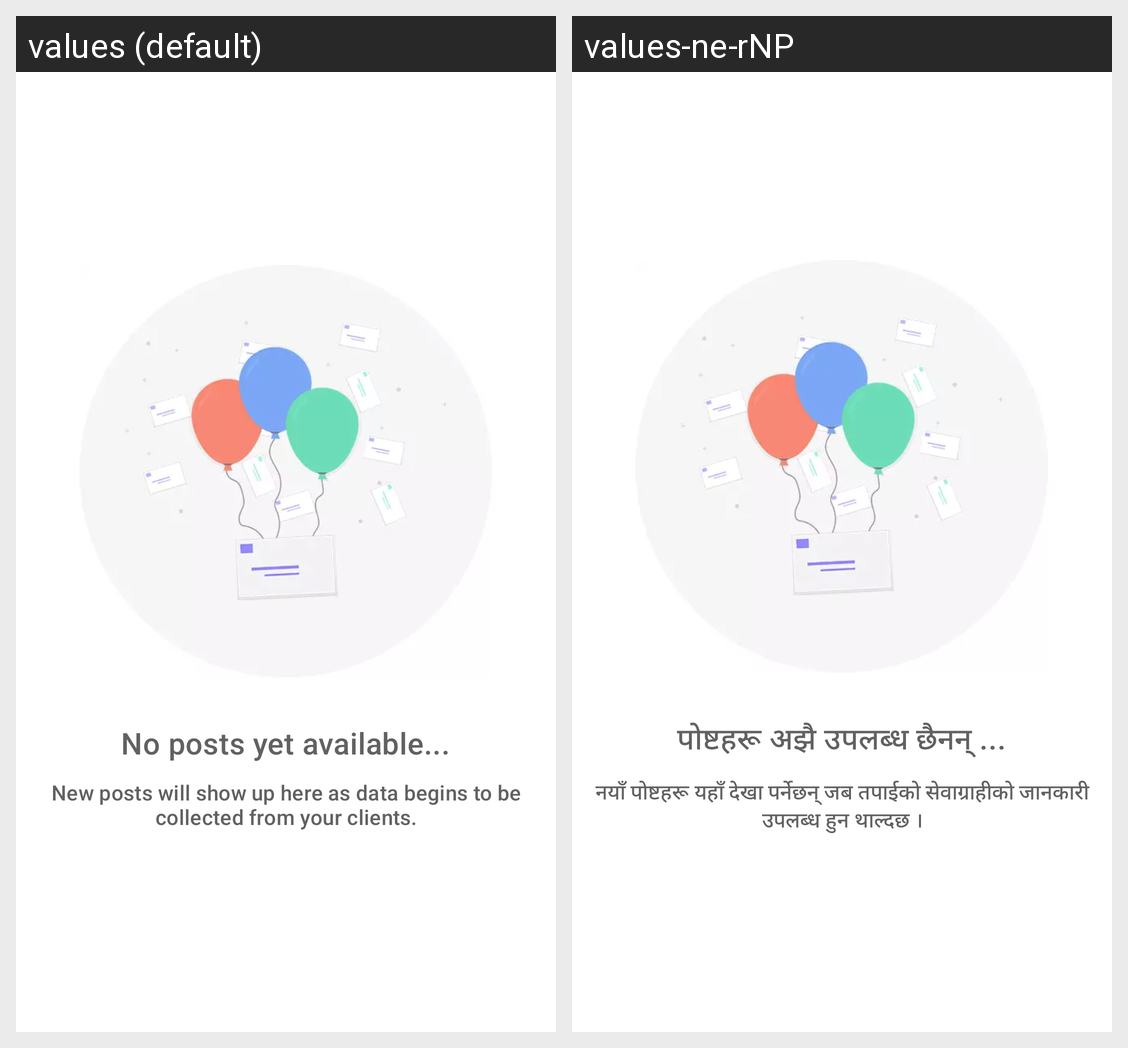

Locale-by-locale string values for the Android screen shown in this grid:
Android screen res/layout/empty_state_no_home_posts.xml rendered under 2 locales, left to right: values (default), values-ne-rNP. Device: Nexus 5 (rendered at 1080×1920; each locale shown at half size, 540×960, under a caption strip naming it); theme AppTheme.
Strings drawn on this screen, with the default value and each locale's value (text and hints the layout hard-codes, and strings that could not be matched under every locale, appear in the picture but are not listed):

no_posts
  values: No posts yet available...
  values-ne-rNP: पोष्टहरू अझै उपलब्ध छैनन् ...

no_posts_long
  values: New posts will show up here as data begins to be collected from your clients.
  values-ne-rNP: नयाँ पोष्टहरू यहाँ देखा पर्नेछन् जब तपाईको सेवाग्राहीको जानकारी उपलब्ध हुन थाल्दछ ।
